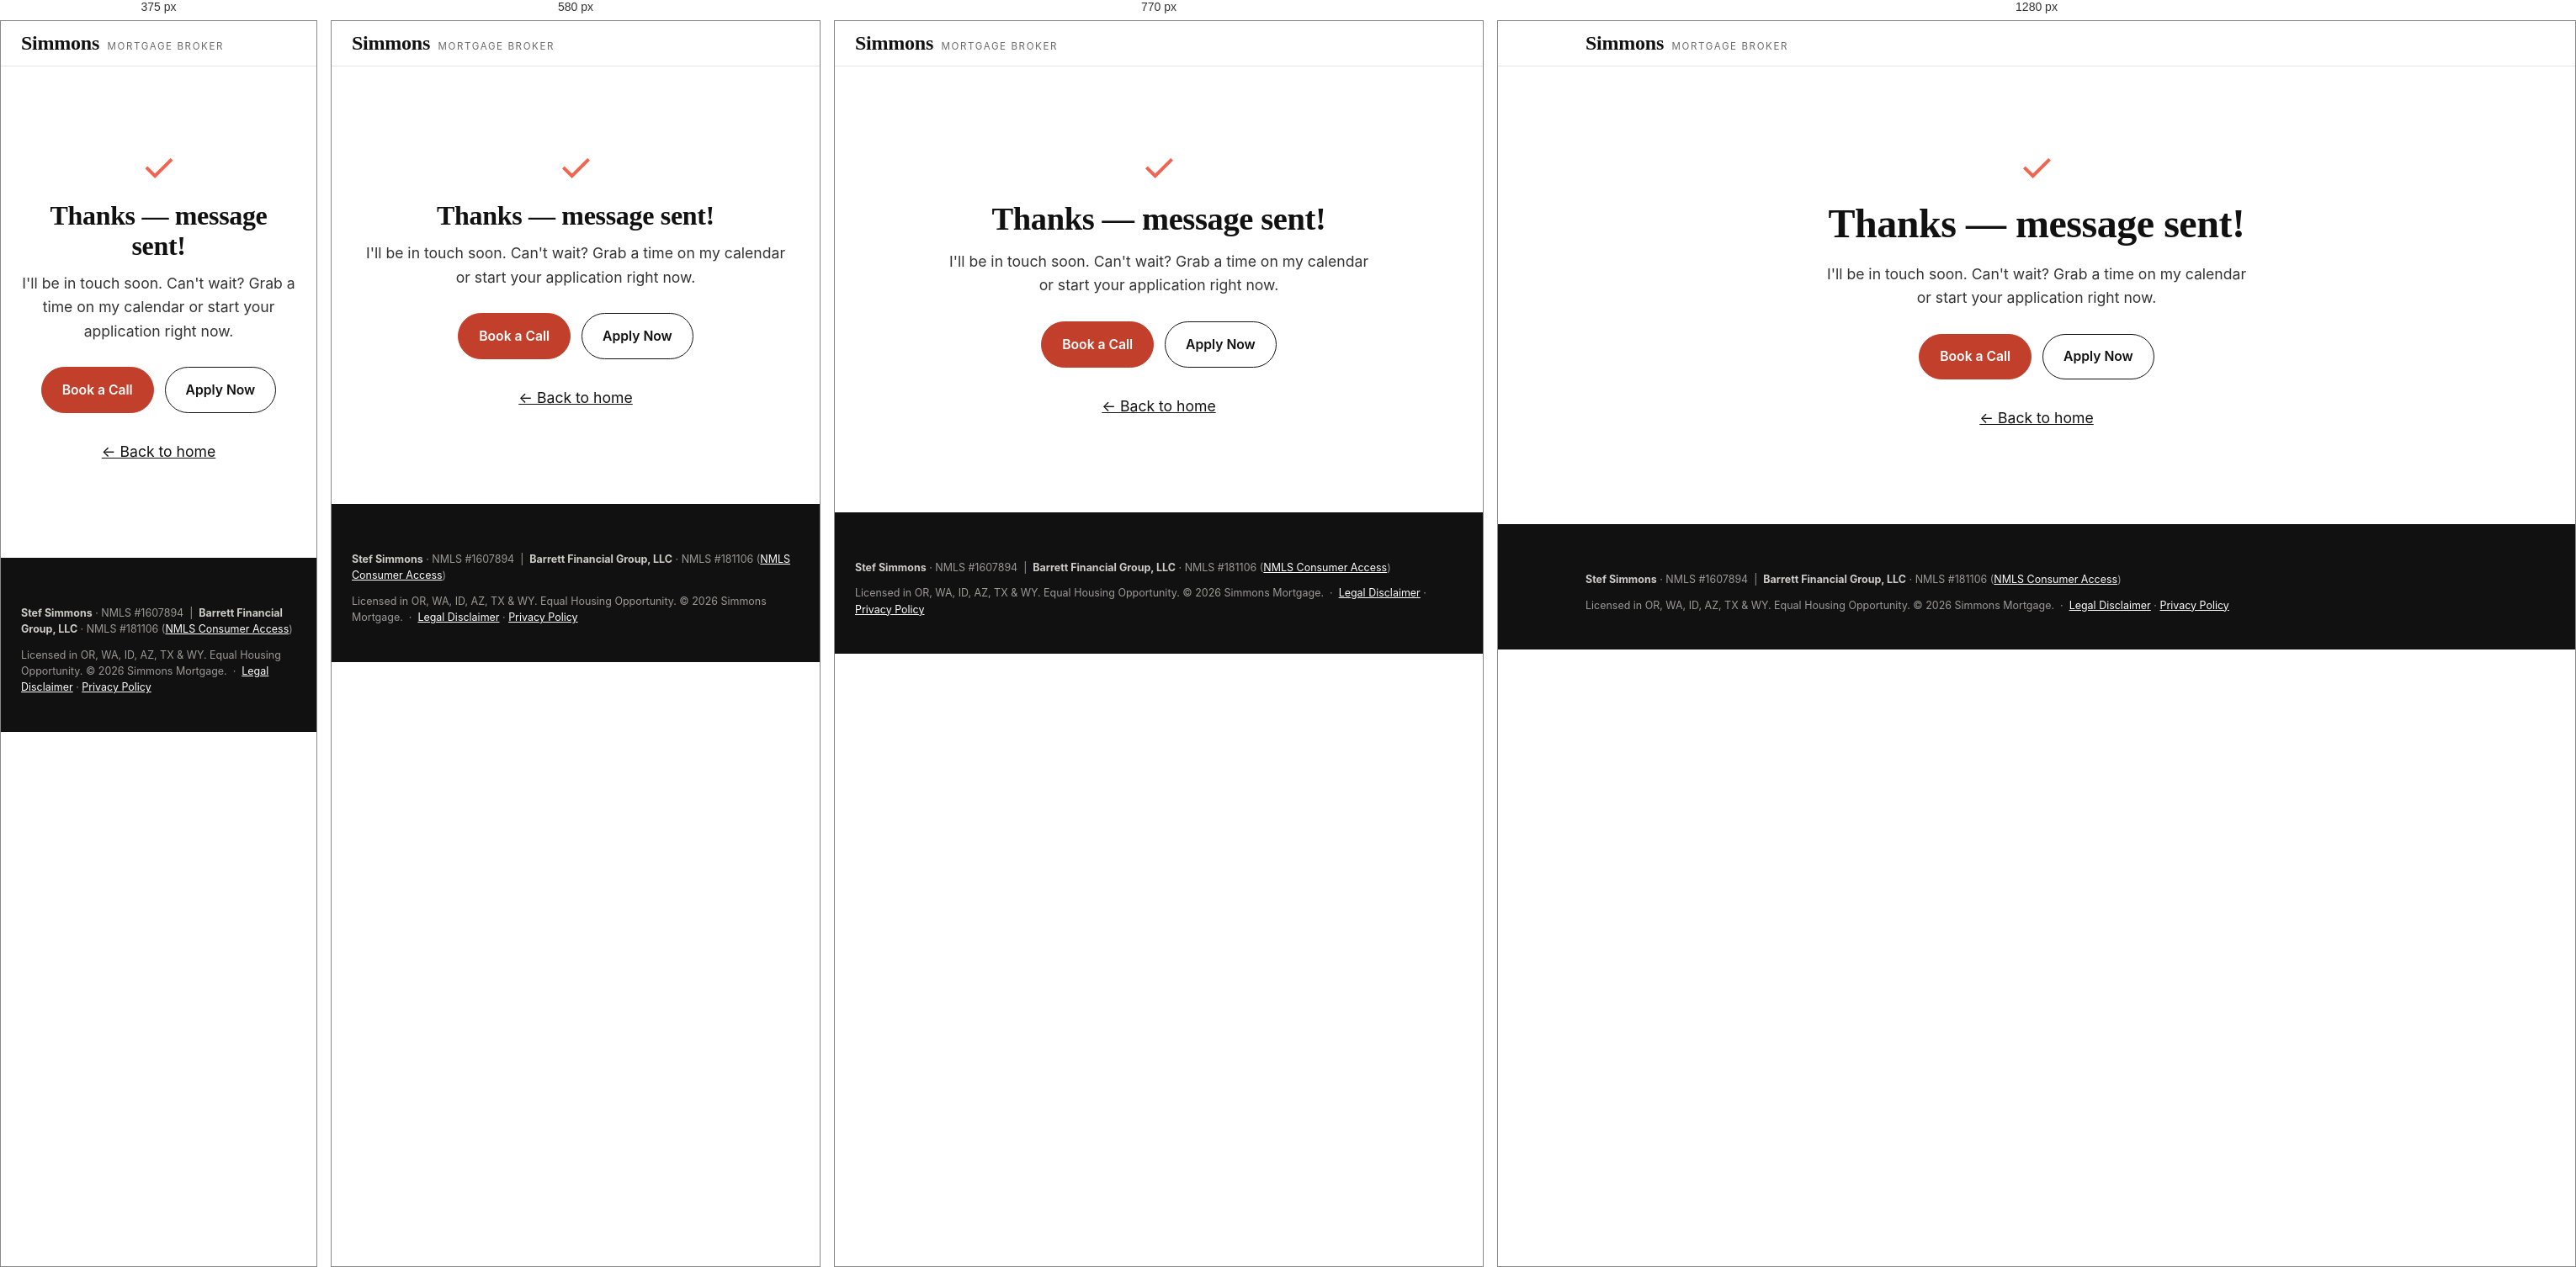
Rendered at 375 px, 580 px, 770 px and 1280 px, left to right.

<!-- file: thanks.html -->
<!DOCTYPE html>
<html lang="en">
<head>
<!-- Google tag (gtag.js) -->
<script async src="https://www.googletagmanager.com/gtag/js?id=G-8FL9245L6Q"></script>
<script>
  window.dataLayer = window.dataLayer || [];
  function gtag(){dataLayer.push(arguments);}
  gtag('js', new Date());
  gtag('config', 'G-8FL9245L6Q');
</script>
<meta charset="UTF-8">
<meta name="viewport" content="width=device-width, initial-scale=1.0">
<title>Thanks! | Simmons Mortgage</title>
<meta name="robots" content="noindex">
<link rel="icon" href="favicon.svg" type="image/svg+xml">
<link rel="preconnect" href="https://fonts.googleapis.com">
<link rel="preconnect" href="https://fonts.gstatic.com" crossorigin>
<link href="https://fonts.googleapis.com/css2?family=Fraunces:ital,opsz,wght@0,9..144,400..600;1,9..144,400..500&family=Inter:wght@400;500;600;700&display=swap" rel="stylesheet">
<link rel="stylesheet" href="styles.css?v=2">
<style>
  .thanks{max-width:640px;margin:0 auto;padding:6rem 24px;text-align:center}
  .thanks .mark{font-size:3rem;color:var(--accent);line-height:1;margin-bottom:1rem}
  .thanks h1{font-size:clamp(2rem,5vw,3rem)}
  .thanks p{color:var(--ink-soft);font-size:1.1rem;max-width:46ch;margin:0 auto 1rem}
  .thanks .btn-row{display:flex;gap:.8rem;justify-content:center;flex-wrap:wrap;margin-top:1.8rem}
</style>
</head>
<body>

<a class="skip-link" href="#main-content">Skip to main content</a>

<header class="site">
  <div class="wrap">
    <a class="brand" href="/">
      <span class="name">Simmons</span>
      <span class="sub">Mortgage&nbsp;Broker</span>
    </a>
  </div>
</header>

<main id="main-content" class="thanks">
  <div class="mark">✓</div>
  <h1>Thanks — message sent!</h1>
  <p>I'll be in touch soon. Can't wait? Grab a time on my calendar or start your application right now.</p>
  <div class="btn-row">
    <a class="btn solid" href="https://calendly.com/steftalks" target="_blank" rel="noopener">Book a Call</a>
    <a class="btn ghost" href="https://181106.my1003app.com/1607894/register?time=1760137949455" target="_blank" rel="noopener">Apply Now</a>
  </div>
  <p style="margin-top:2rem"><a href="/">← Back to home</a></p>
</main>

<footer class="site">
  <div class="wrap">
    <div class="compliance" style="border-top:none;padding-top:0">
      <p><strong>Stef Simmons</strong> · NMLS #1607894 &nbsp;|&nbsp; <strong>Barrett Financial Group, LLC</strong> · NMLS #181106 (<a href="https://www.nmlsconsumeraccess.org/EntityDetails.aspx/INDIVIDUAL/1607894" target="_blank" rel="noopener">NMLS Consumer Access</a>)</p>
      <p>Licensed in OR, WA, ID, AZ, TX &amp; WY. Equal Housing Opportunity. © 2026 Simmons Mortgage. &nbsp;·&nbsp; <a href="legal.html">Legal Disclaimer</a> · <a href="privacy.html">Privacy Policy</a></p>
    </div>
  </div>
</footer>

<script>(function(){try{
  var p=new URLSearchParams(location.search).get('from')||'unknown';
  var k='lead_sent_'+p;
  if(typeof gtag==='function' && !sessionStorage.getItem(k)){
    sessionStorage.setItem(k,'1');
    gtag('event','generate_lead',{form_type:p});
  }
}catch(e){}})();</script>
<script>(function(){document.addEventListener('click',function(e){
  if(typeof gtag!=='function')return;
  var a=e.target&&e.target.closest?e.target.closest('a[href]'):null; if(!a)return;
  var h=a.getAttribute('href')||''; var pg=location.pathname;
  if(h.indexOf('tel:')===0)gtag('event','contact_click',{channel:'phone',link_page:pg});
  else if(h.indexOf('sms:')===0)gtag('event','contact_click',{channel:'text',link_page:pg});
  else if(h.indexOf('mailto:')===0)gtag('event','contact_click',{channel:'email',link_page:pg});
  else if(h.indexOf('calendly.com')>-1)gtag('event','appointment_click',{link_page:pg});
  else if(h.indexOf('my1003app.com')>-1)gtag('event','application_click',{link_page:pg});
});})();</script>
</body>
</html>


/* @media block from styles.css */
@media (max-width:600px){.cg .row2{grid-template-columns:1fr}}

/* @media block from styles.css */
@media (max-width:560px){.calc .fields{grid-template-columns:1fr}}

/* @media block from styles.css */
@media (max-width:560px){.breakdown-legend{grid-template-columns:1fr}}

/* @media block from styles.css */
@media (max-width:560px){.donut-wrap{justify-content:center}.donut-wrap .breakdown-legend{flex-basis:100%}}

/* @media block from styles.css */
@media (max-width:900px){
  .market-grid{grid-template-columns:repeat(2,1fr)}
  .hero .wrap{grid-template-columns:1fr;gap:2.2rem}
  .portrait{max-width:360px;margin:0 auto}
  .about .wrap,.contact .wrap{grid-template-columns:1fr;gap:2rem}
  .cards,.steps{grid-template-columns:1fr 1fr}
  .foot-grid{grid-template-columns:1fr 1fr}
}

/* @media block from styles.css */
@media (max-width:640px){
  nav.main{
    position:absolute;top:100%;left:0;right:0;background:#fff;border-bottom:1px solid var(--line);
    display:none;padding:1rem 0;box-shadow:var(--shadow);
  }
  nav.main.open{display:block}
  nav.main ul{flex-direction:column;gap:0;align-items:stretch}
  nav.main li{padding:.2rem 24px}
  nav.main a{display:block;padding:.6rem 0}
  .menu-toggle{display:block}
  header.site .wrap{position:relative}
  .util .states{display:none}
  .cards,.steps,.foot-grid,.market-grid{grid-template-columns:1fr}
  .nav-cta .btn.ghost{display:none}
}